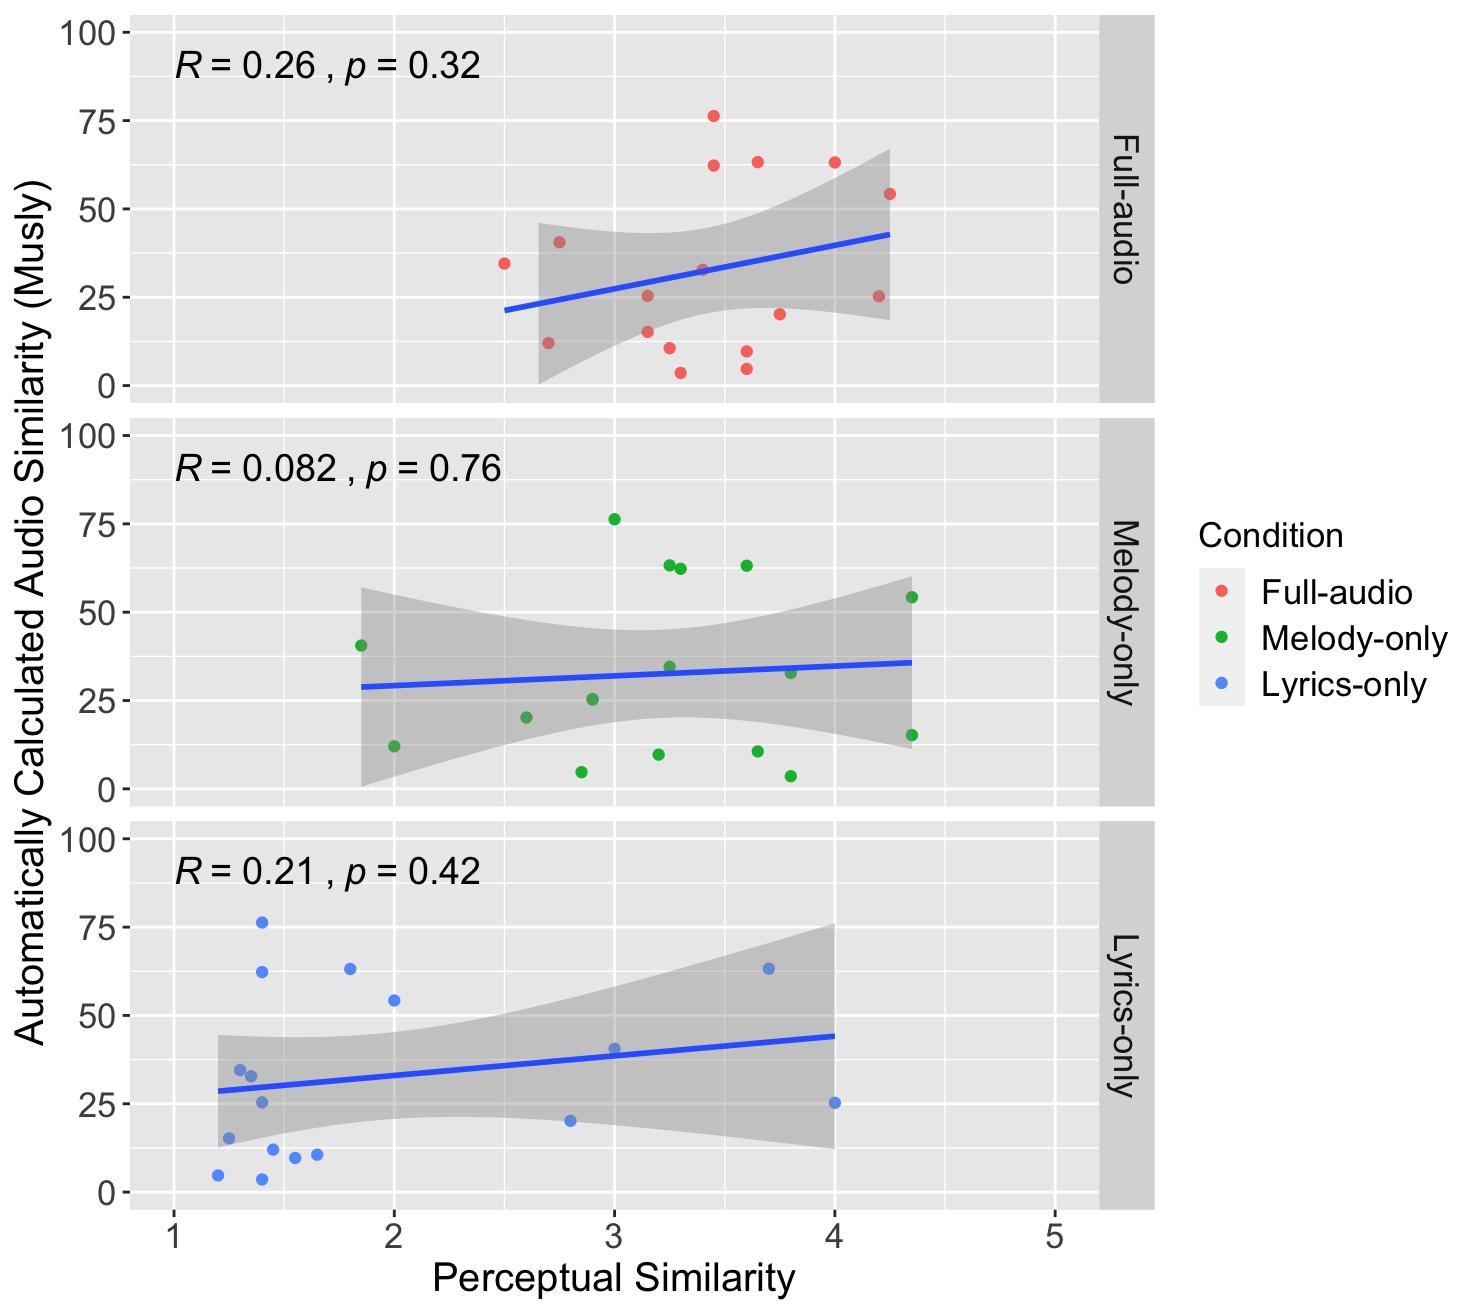

Values plotted in this chart, from the file beside it:
Case, full_simi, melody_simi, lyrics_simi, full_random_simi, melody_random_simi, lyrics_random_simi, Musly_simi
0, 4.2, 2.9, 4, 1.35, 1.65, 1.25, 25.27
1, 3.75, 2.6, 2.8, 1.6, 1.8, 1.25, 20.18
2, 3.65, 3.25, 3.7, 1.55, 1.5, 1.2, 63.24
3, 2.75, 1.85, 3, 1.55, 1.95, 1.15, 40.56
4, 2.7, 2, 1.45, 1.45, 1.9, 1.15, 12.03
5, 3.3, 3.8, 1.4, 1.85, 1.6, 1.45, 3.576
6, 3.15, 4.35, 1.25, 1.5, 1.7, 1.4, 15.21
7, 3.45, 3, 1.4, 1.6, 1.8, 1.35, 76.3
8, 2.5, 3.25, 1.3, 1.8, 1.8, 1.25, 34.53
9, 3.6, 2.85, 1.2, 1.9, 1.8, 1.25, 4.724
10, 3.25, 3.65, 1.65, 1.5, 1.8, 1.25, 10.58
11, 3.45, 3.3, 1.4, 1.4, 1.5, 1.25, 62.28
12, 3.4, 3.8, 1.35, 1.85, 1.7, 1.25, 32.77
13, 4, 3.6, 1.8, 1.65, 1.7, 1.35, 63.15
14, 3.15, 2.9, 1.4, 1.5, 1.55, 1.25, 25.4
15, 3.6, 3.2, 1.55, 1.55, 1.45, 1.2, 9.679
16, 4.25, 4.35, 2, 1.35, 1.55, 1.15, 54.24
